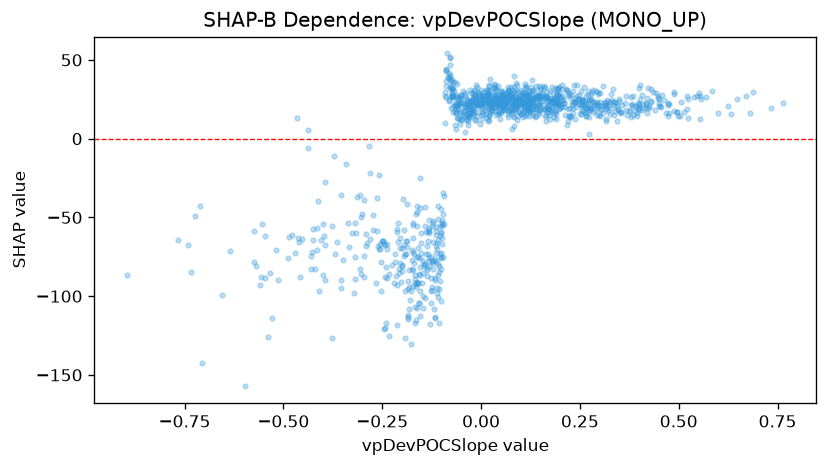

The table this chart was drawn from, first rows:
feature_value, shap_value
0.2954, 22.28
0.3256, 15.37
0.1201, 14.6
-0.1719, -54.77
0.1222, 21.72
0.0961, 26.64
0.0136, 22.83
0.1763, 18.15
0.1174, 21.78
0.0562, 18.19
0.179, 23.17
0.053, 23.82
0.0814, 22.69
0.3166, 18.95
0.1029, 26.95
0.1877, 20.75
0.1906, 29.01
0.1315, 20.39
0.1234, 29.98
0.0671, 25.28
0.2552, 21.26
0.3385, 17.72
0.5021, 14.65
0.6805, 16.61
0.5244, 13.18
0.0506, 16.18
0.2666, 14.18
0.3685, 15.11
0.1083, 19.81
-0.2369, -88.22
-0.0985, -51.92
0.0545, 28.47
0.0552, 26.63
0.1832, 25.4
0.1126, 33.25
0.0895, 30.98
0.0282, 23.59
0.3081, 33.56
0.0705, 26
-0.2958, -87.84
-0.3773, -126.8
0.019, 26.84
0.129, 30.24
0.1095, 28.29
0.4739, 14.44
0.4469, 27.15
0.1273, 24.45
0.1107, 32.22
0.2326, 19.42
0.1076, 26.9
0.1654, 26.37
0.2588, 24.63
0.0924, 14.56
0.0143, 24.81
0.1077, 28.71
0.0502, 30.55
0.0475, 17.02
0.0505, 30.23
0.0952, 25.44
0.1846, 25.69
... 1,099 more rows
